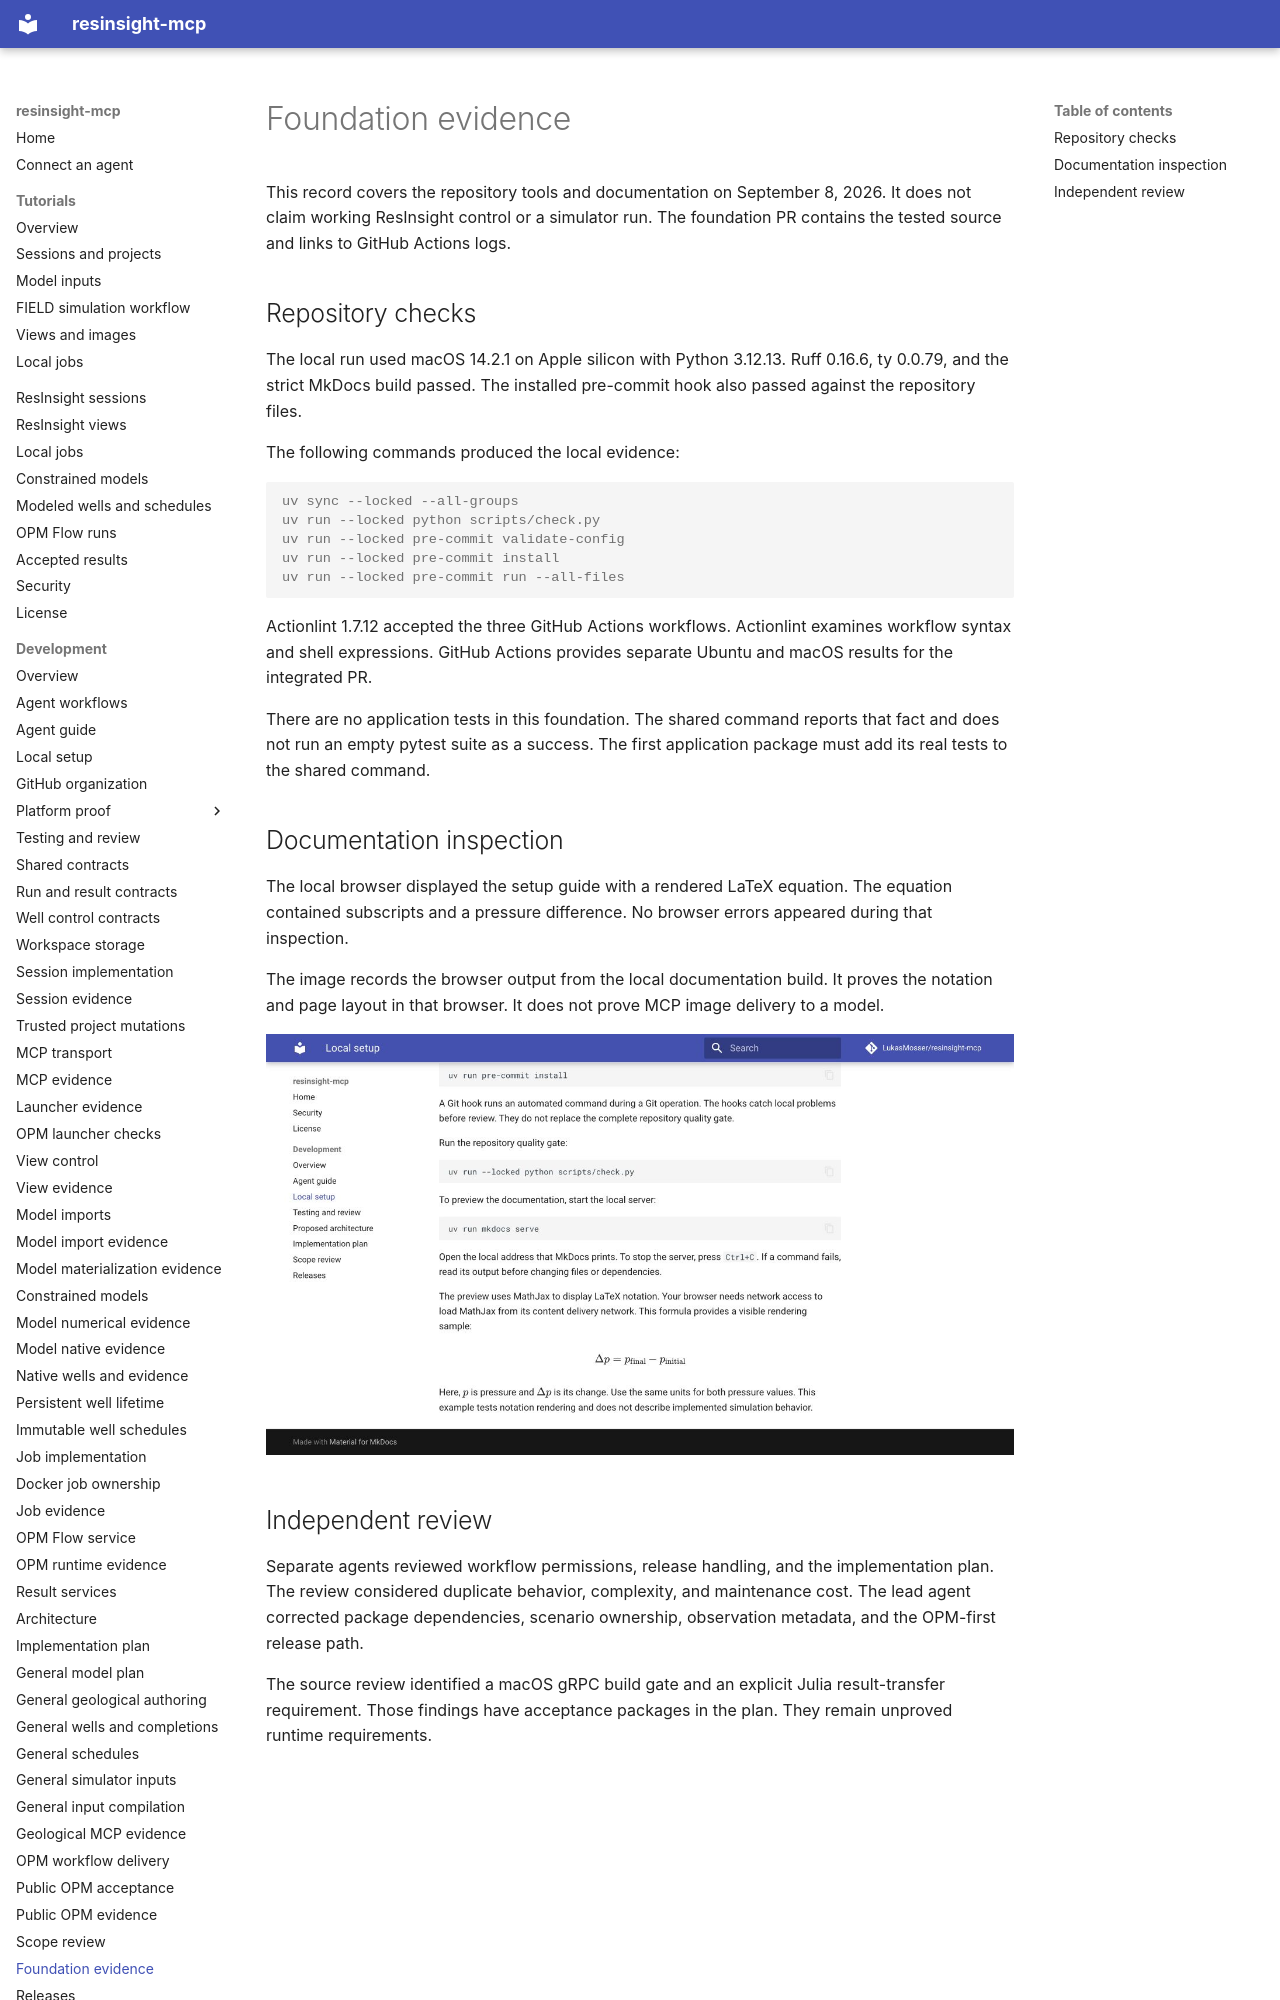

repository: LukasMosser/resinsight-mcp · page: development/foundation-evidence/index.html · generator: mkdocs

# Foundation evidence

This record covers the repository tools and documentation on September 8, 2026.
It does not claim working ResInsight control or a simulator run.
The foundation PR contains the tested source and links to GitHub Actions logs.

## Repository checks

The local run used macOS 14.2.1 on Apple silicon with Python 3.12.13.
Ruff 0.16.6, ty 0.0.79, and the strict MkDocs build passed.
The installed pre-commit hook also passed against the repository files.

The following commands produced the local evidence:

```console
uv sync --locked --all-groups
uv run --locked python scripts/check.py
uv run --locked pre-commit validate-config
uv run --locked pre-commit install
uv run --locked pre-commit run --all-files
```

Actionlint 1.7.12 accepted the three GitHub Actions workflows.
Actionlint examines workflow syntax and shell expressions.
GitHub Actions provides separate Ubuntu and macOS results for the integrated PR.

There are no application tests in this foundation.
The shared command reports that fact and does not run an empty pytest suite as a success.
The first application package must add its real tests to the shared command.

## Documentation inspection

The local browser displayed the setup guide with a rendered LaTeX equation.
The equation contained subscripts and a pressure difference.
No browser errors appeared during that inspection.

The image records the browser output from the local documentation build.
It proves the notation and page layout in that browser.
It does not prove MCP image delivery to a model.

![The setup guide displays a pressure equation.](evidence/foundation-setup.png)
